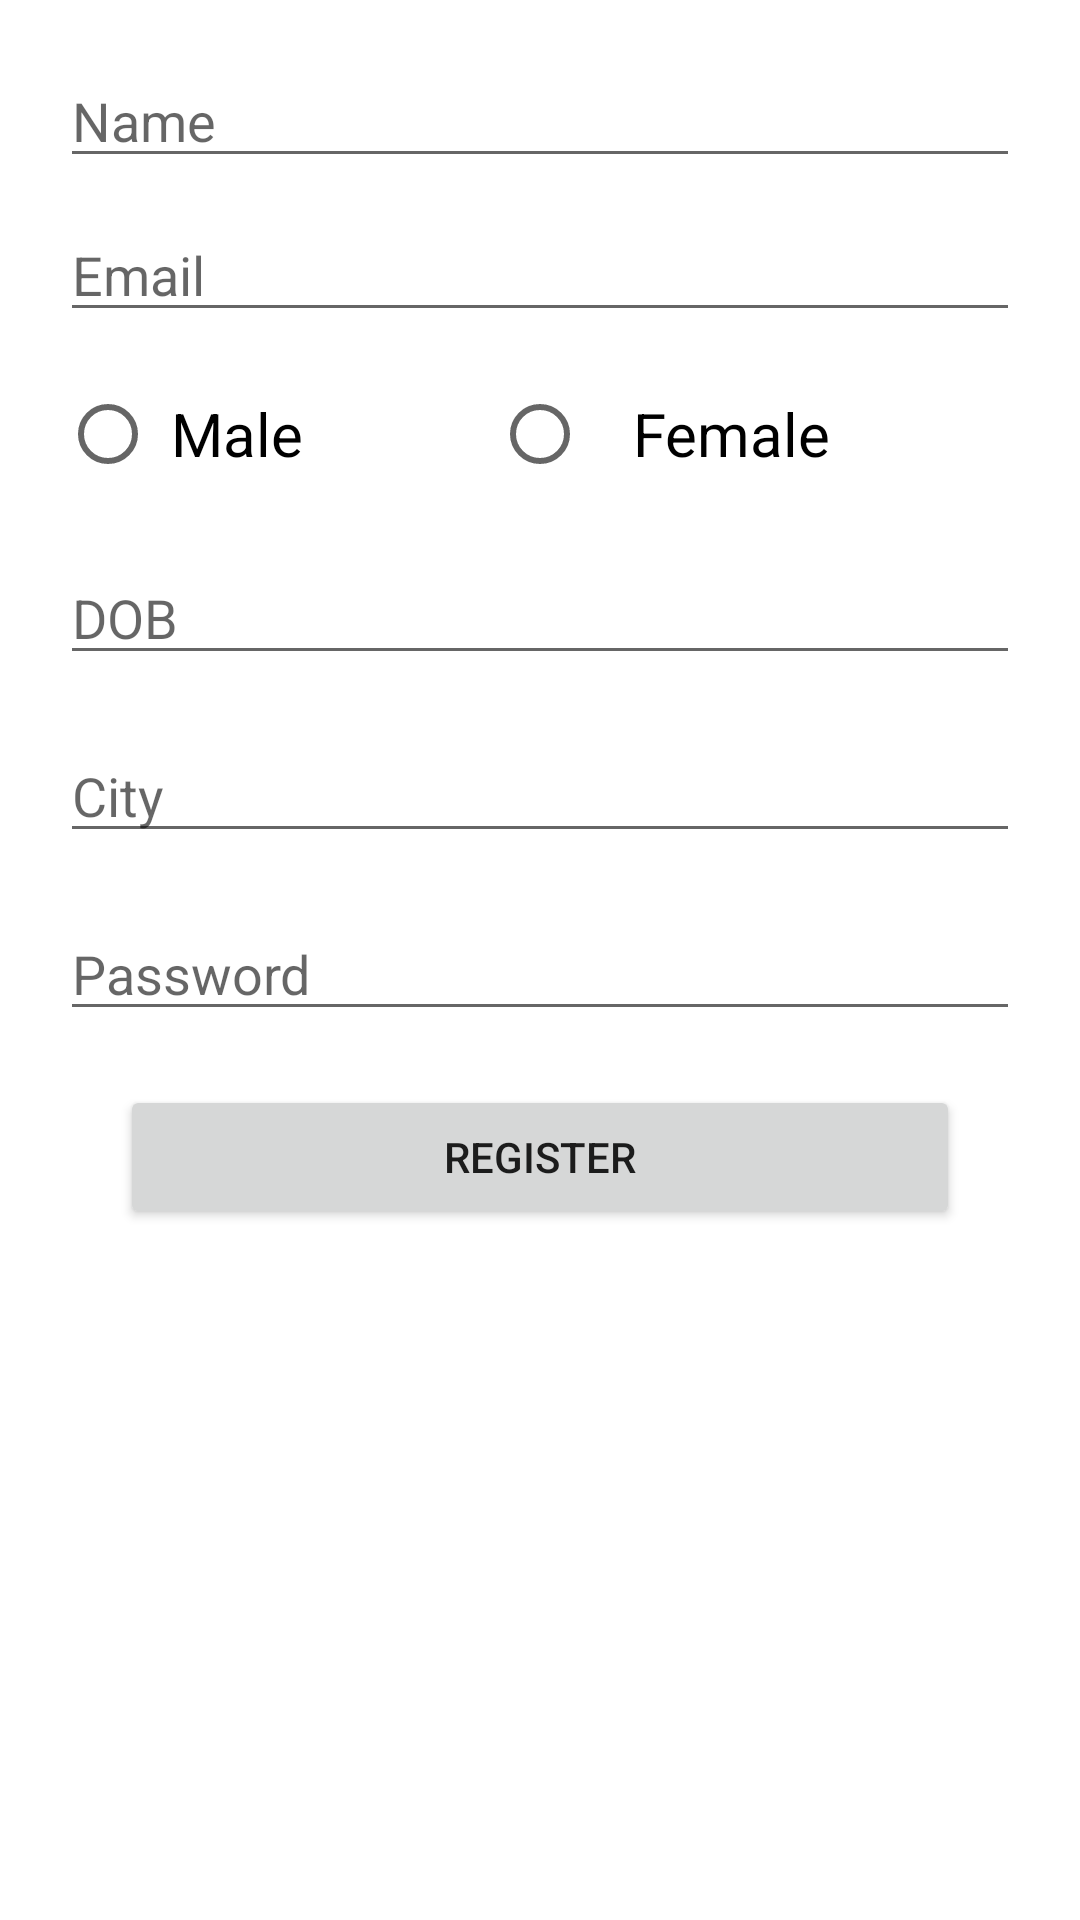

Layout XML and referenced resources for this Android screen:
<!-- AndroidManifest.xml: application theme Theme.FireStoreAndroidApp -->
<!-- res/layout/user_registration.xml -->
<?xml version="1.0" encoding="utf-8"?>
<ScrollView
    android:layout_width="match_parent"
    android:layout_height="match_parent"
    android:gravity="center"
    xmlns:android="http://schemas.android.com/apk/res/android">

    <LinearLayout xmlns:android="http://schemas.android.com/apk/res/android"
        xmlns:app="http://schemas.android.com/apk/res-auto"
        xmlns:tools="http://schemas.android.com/tools"
        android:layout_width="match_parent"
        android:layout_height="match_parent"
        android:orientation="vertical"
        tools:context=".User_Login">

        <EditText
            android:id="@+id/username"
            android:layout_width="match_parent"
            android:layout_height="wrap_content"
            android:layout_marginLeft="20dp"
            android:layout_marginTop="18dp"
            android:layout_marginRight="20dp"
            android:hint="Name" />

        <EditText
            android:id="@+id/useremail"
            android:layout_width="match_parent"
            android:layout_height="wrap_content"
            android:layout_marginLeft="20dp"
            android:layout_marginTop="10dp"
            android:layout_marginRight="20dp"
            android:hint="Email" />

        <RadioGroup
            android:id="@+id/radioGroup"
            android:layout_width="match_parent"
            android:layout_height="wrap_content"
            android:layout_marginLeft="20dp"
            android:layout_marginRight="20dp"
            android:orientation="horizontal">

            <RadioButton
                android:id="@+id/radioMale"
                android:layout_width="wrap_content"
                android:layout_height="wrap_content"
                android:layout_marginTop="10dp"
                android:layout_weight="1"
                android:checked="false"
                android:text=" Male"
                android:textSize="20dp" />

            <RadioButton
                android:id="@+id/radioFemale"
                android:layout_width="wrap_content"
                android:layout_height="wrap_content"
                android:layout_marginTop="10dp"
                android:layout_weight="1"
                android:checked="false"
                android:text="   Female"
                android:textSize="20dp" />
        </RadioGroup>


        <EditText
            android:id="@+id/userdob"
            android:layout_width="match_parent"
            android:layout_height="wrap_content"
            android:layout_marginLeft="20dp"
            android:layout_marginTop="15dp"
            android:layout_marginRight="20dp"
            android:hint="DOB" />


        <EditText
            android:id="@+id/usercity"
            android:layout_width="match_parent"
            android:layout_height="wrap_content"
            android:layout_marginLeft="20dp"
            android:layout_marginTop="18dp"
            android:layout_marginRight="20dp"
            android:hint="City" />


        <EditText
            android:inputType="textPassword"
            android:id="@+id/userpassword"
            android:layout_width="match_parent"
            android:layout_height="wrap_content"
            android:layout_marginLeft="20dp"
            android:layout_marginTop="18dp"
            android:layout_marginRight="20dp"
            android:hint="Password" />

        <Button
            android:id="@+id/btnRegister"
            android:layout_width="match_parent"
            android:layout_height="wrap_content"
            android:layout_marginLeft="40dp"
            android:layout_marginTop="18dp"
            android:layout_marginRight="40dp"
            android:text="Register" />

        <LinearLayout
            android:visibility="gone"
            android:layout_width="match_parent"
            android:layout_height="wrap_content"
            android:layout_marginTop="18dp"
            android:gravity="center"
            android:orientation="horizontal">


            <TextView
                android:id="@+id/textView"
                android:layout_width="wrap_content"
                android:layout_height="wrap_content"
                android:text="Already Have ?"
                android:textSize="18dp" />

            <TextView
                android:id="@+id/tvLogin"
                android:layout_width="wrap_content"
                android:layout_height="wrap_content"
                android:layout_marginLeft="8dp"
                android:text="Login"
                android:textSize="18dp" />


        </LinearLayout>


    </LinearLayout>
</ScrollView>
<!-- resources referenced by this layout -->
<resources>
  <style name="Theme.FireStoreAndroidApp" parent="Theme.MaterialComponents.DayNight.DarkActionBar">
          
          <item name="colorPrimary">@color/purple_500</item>
          <item name="colorPrimaryVariant">@color/purple_700</item>
          <item name="colorOnPrimary">@color/white</item>
          
          <item name="colorSecondary">@color/teal_200</item>
          <item name="colorSecondaryVariant">@color/teal_700</item>
          <item name="colorOnSecondary">@color/black</item>
          
          <item name="android:statusBarColor" tools:targetApi="l">?attr/colorPrimaryVariant</item>
          
      </style>
  <color name="purple_500">#ff3344</color>
  <color name="purple_700">#FF3700B3</color>
  <color name="white">#FFFFFFFF</color>
  <color name="teal_200">#FF03DAC5</color>
  <color name="teal_700">#FF018786</color>
  <color name="black">#FF000000</color>
</resources>
